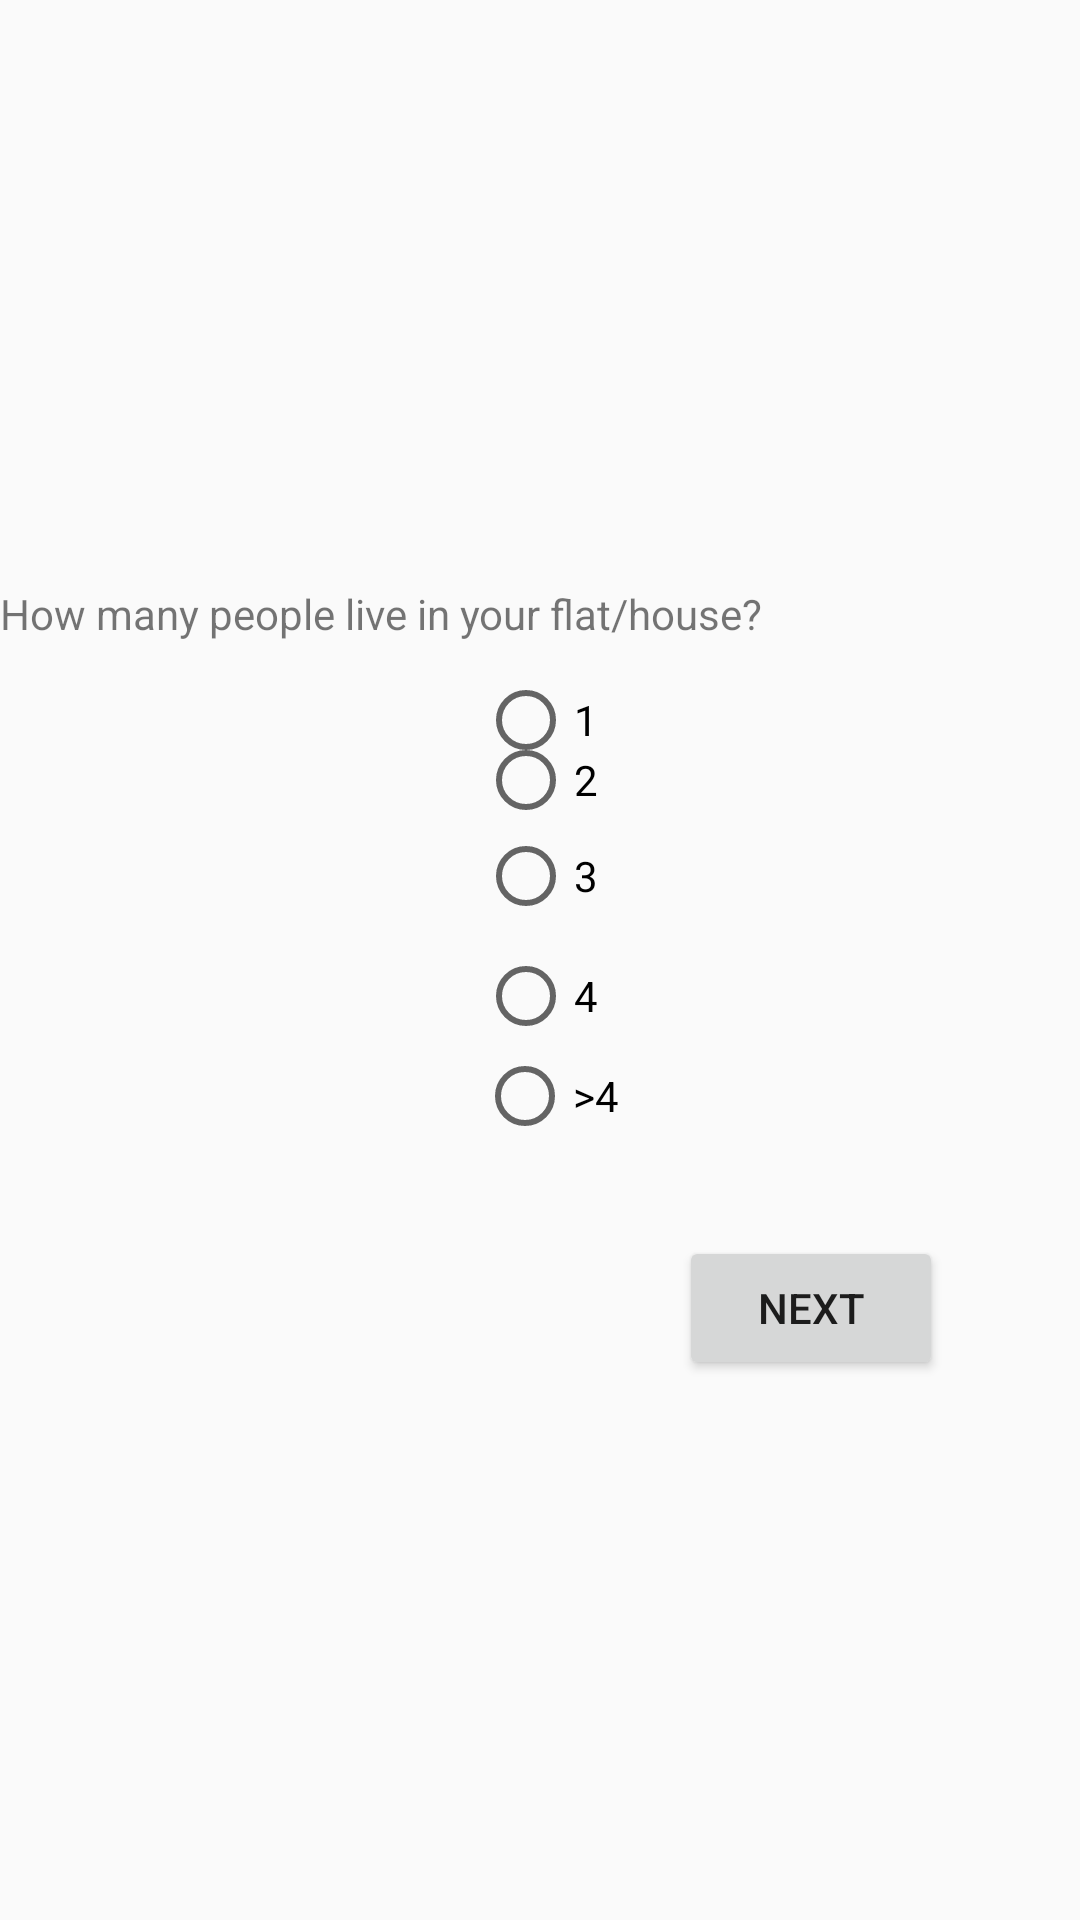

Write the Android layout XML for this screen, with the resource values it uses.
<!-- AndroidManifest.xml: application theme Theme.GreenPrint -->
<!-- res/layout/activity_question01.xml -->
<?xml version="1.0" encoding="utf-8"?>
<android.support.constraint.ConstraintLayout xmlns:android="http://schemas.android.com/apk/res/android"
    xmlns:app="http://schemas.android.com/apk/res-auto"
    xmlns:tools="http://schemas.android.com/tools"
    android:layout_width="match_parent"
    android:layout_height="match_parent"
    tools:context=".Questions.Question01">

    <TextView
        android:id="@+id/question01"
        android:layout_width="match_parent"
        android:layout_height="wrap_content"

        android:layout_marginTop="32dp"
        android:text="@string/question_01"
        app:layout_constraintBottom_toBottomOf="parent"
        app:layout_constraintEnd_toEndOf="parent"
        app:layout_constraintHorizontal_bias="0.0"
        app:layout_constraintStart_toStartOf="parent"
        app:layout_constraintTop_toTopOf="parent"
        app:layout_constraintVertical_bias="0.277" />

    <RadioButton
        android:id="@+id/q1_1"
        android:layout_width="wrap_content"
        android:layout_height="wrap_content"
        android:layout_marginTop="10dp"
        android:text="@string/q1_1"
        app:layout_constraintBottom_toBottomOf="parent"
        app:layout_constraintEnd_toEndOf="parent"
        app:layout_constraintHorizontal_bias="0.498"
        app:layout_constraintStart_toStartOf="parent"
        app:layout_constraintTop_toBottomOf="@+id/question01"
        app:layout_constraintVertical_bias="0.0" />

    <RadioButton
        android:id="@+id/q1_2"
        android:layout_width="wrap_content"
        android:layout_height="wrap_content"
        android:layout_marginBottom="14dp"
        android:text="@string/q1_2"
        app:layout_constraintBottom_toBottomOf="parent"
        app:layout_constraintEnd_toEndOf="parent"
        app:layout_constraintHorizontal_bias="0.498"
        app:layout_constraintStart_toStartOf="parent"
        app:layout_constraintTop_toTopOf="parent"
        app:layout_constraintVertical_bias="0.411" />

    <RadioButton
        android:id="@+id/q1_3"
        android:layout_width="wrap_content"
        android:layout_height="wrap_content"
        android:text="@string/q1_3"
        app:layout_constraintBottom_toBottomOf="parent"
        app:layout_constraintEnd_toEndOf="parent"
        app:layout_constraintHorizontal_bias="0.498"
        app:layout_constraintStart_toStartOf="parent"
        app:layout_constraintTop_toTopOf="parent"
        app:layout_constraintVertical_bias="0.454" />

    <RadioButton
        android:id="@+id/q1_4"
        android:layout_width="wrap_content"
        android:layout_height="wrap_content"
        android:layout_marginTop="16dp"
        android:text="@string/q1_4"
        app:layout_constraintBottom_toBottomOf="parent"
        app:layout_constraintEnd_toEndOf="parent"
        app:layout_constraintHorizontal_bias="0.498"
        app:layout_constraintStart_toStartOf="parent"
        app:layout_constraintTop_toTopOf="parent"
        app:layout_constraintVertical_bias="0.507" />

    <RadioButton
        android:id="@+id/q1_5"
        android:layout_width="wrap_content"
        android:layout_height="wrap_content"
        android:layout_marginTop="16dp"
        android:text="@string/q1_5"
        app:layout_constraintBottom_toBottomOf="parent"
        app:layout_constraintEnd_toEndOf="parent"
        app:layout_constraintHorizontal_bias="0.508"
        app:layout_constraintStart_toStartOf="parent"
        app:layout_constraintTop_toTopOf="parent"
        app:layout_constraintVertical_bias="0.563" />

    <Button
        android:id="@+id/gooToQuestion02"
        android:layout_width="wrap_content"
        android:layout_height="wrap_content"
        android:text="NEXT"
        app:layout_constraintBottom_toBottomOf="parent"
        app:layout_constraintEnd_toEndOf="parent"
        app:layout_constraintHorizontal_bias="0.832"
        app:layout_constraintStart_toStartOf="parent"
        app:layout_constraintTop_toTopOf="parent"
        app:layout_constraintVertical_bias="0.696" />


</android.support.constraint.ConstraintLayout>
<!-- resources referenced by this layout -->
<resources>
  <string name="q1_1">1</string>
  <string name="q1_2">2</string>
  <string name="q1_3">3</string>
  <string name="q1_4">4</string>
  <string name="q1_5">&gt;4</string>
  <string name="question_01">How many people live in your flat/house?</string>
  <style name="Theme.GreenPrint" parent="Theme.AppCompat.Light.DarkActionBar">
          
          <item name="colorPrimary">@color/purple_500</item>
          <item name="colorPrimaryDark">@color/purple_700</item>
          <item name="colorAccent">@color/teal_200</item>
          
      </style>
  <color name="purple_500">#FF6200EE</color>
  <color name="purple_700">#FF3700B3</color>
  <color name="teal_200">#FF03DAC5</color>
</resources>
